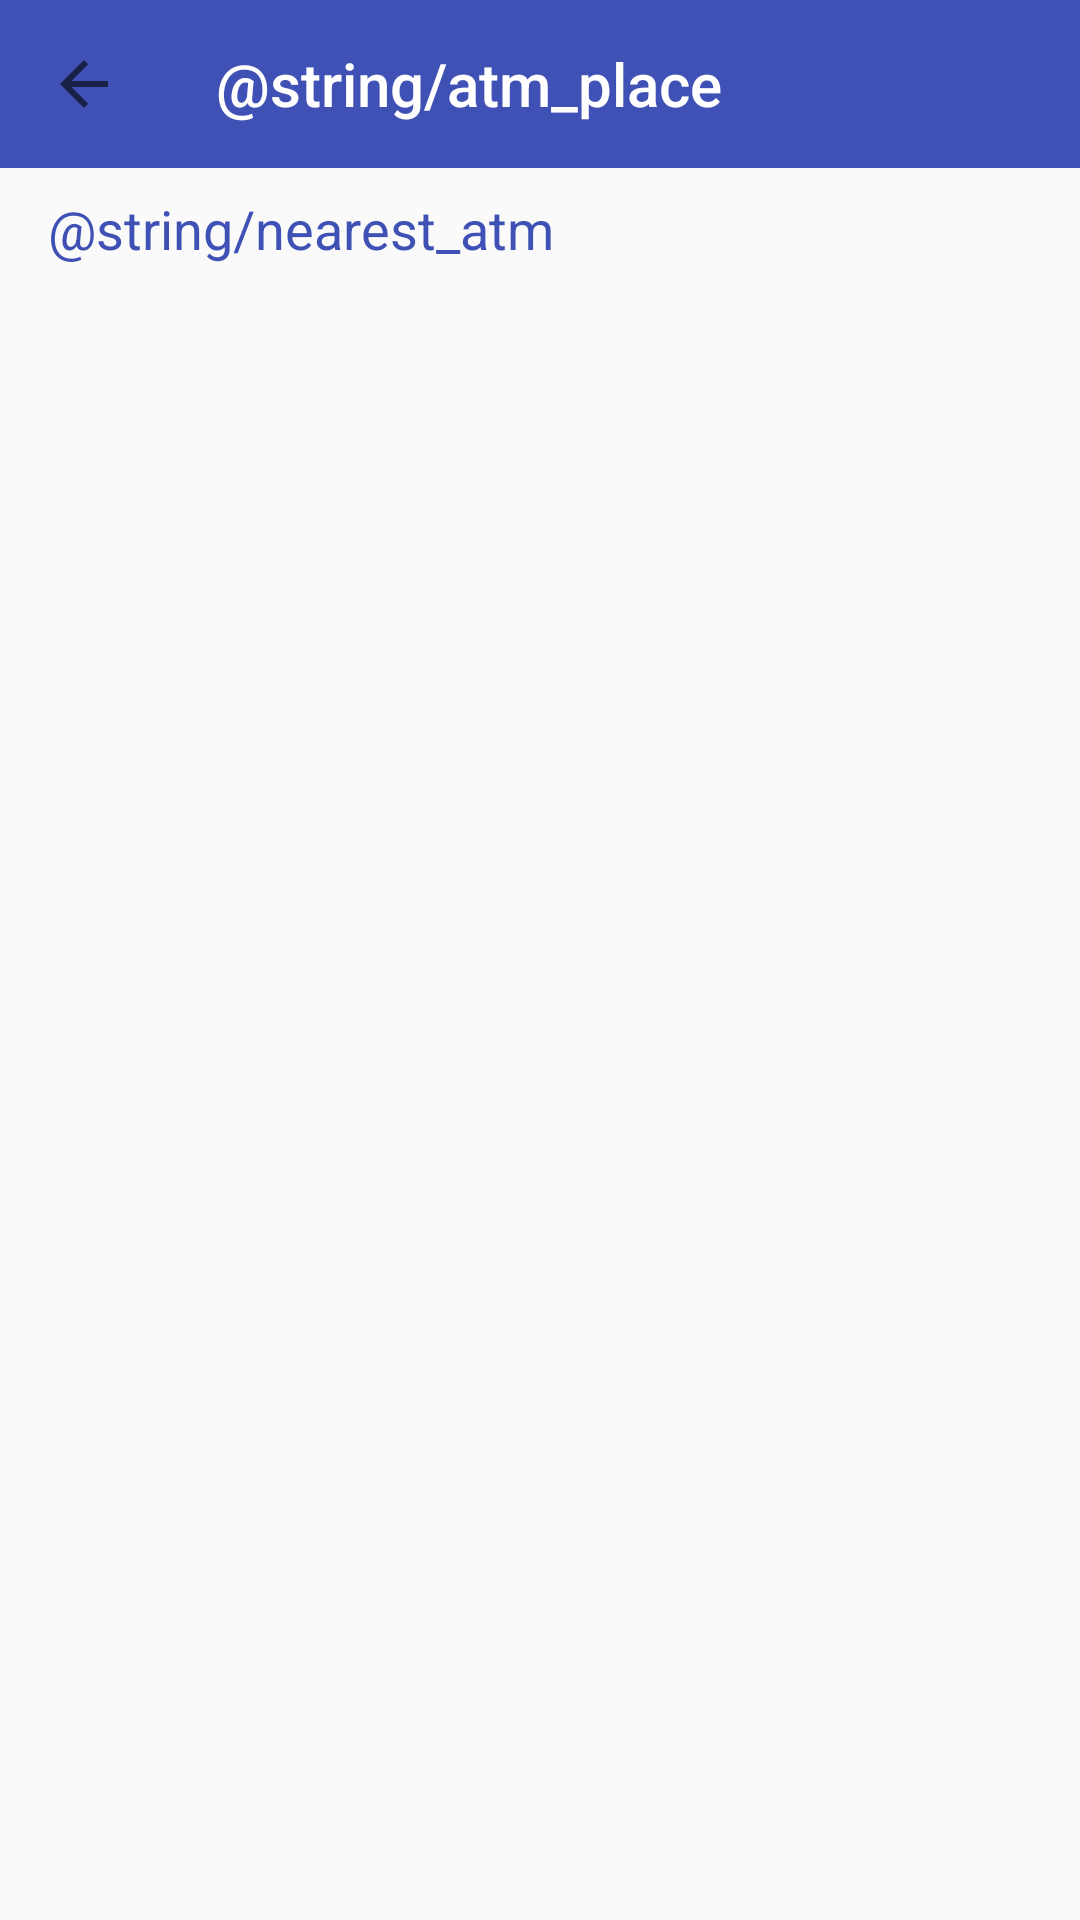

Layout XML and referenced resources for this Android screen:
<!-- AndroidManifest.xml: application theme AppTheme -->
<!-- res/layout/activity_atmplace.xml -->
<?xml version="1.0" encoding="utf-8"?>
<LinearLayout xmlns:android="http://schemas.android.com/apk/res/android"
    xmlns:app="http://schemas.android.com/apk/res-auto"
    android:layout_width="match_parent"
    android:layout_height="match_parent"
    android:orientation="vertical">

    <android.support.v7.widget.Toolbar
        android:id="@+id/toolbar_atm"
        android:layout_width="match_parent"
        android:layout_height="?attr/actionBarSize"
        android:background="@color/colorPrimary"
        app:navigationIcon="?attr/homeAsUpIndicator"
        app:popupTheme="@style/AppTheme.PopupOverlay"
        app:title="@string/atm_place"
        app:titleTextColor="@android:color/white" />

    <TextView
        android:layout_width="match_parent"
        android:layout_height="wrap_content"
        android:paddingTop="8dp"
        android:paddingLeft="16dp"
        android:paddingStart="16dp"
        android:paddingRight="16dp"
        android:paddingEnd="16dp"
        android:paddingBottom="8dp"
        android:text="@string/nearest_atm"
        android:textAppearance="?android:textAppearanceMedium"
        android:textColor="@color/colorPrimary" />

    <ListView
        android:id="@+id/listATM"
        android:layout_width="match_parent"
        android:layout_height="wrap_content" />

</LinearLayout>
<!-- resources referenced by this layout -->
<resources>
  <color name="colorPrimary">#3F51B5</color>
  <style name="AppTheme.PopupOverlay" parent="ThemeOverlay.AppCompat.Light" />
  <style name="AppTheme" parent="Theme.AppCompat.Light.NoActionBar">
          
          <item name="colorPrimary">@color/colorPrimary</item>
          <item name="colorPrimaryDark">@color/colorPrimaryDark</item>
          <item name="colorAccent">@color/colorAccent</item>
      </style>
  <color name="colorPrimaryDark">#303F9F</color>
  <color name="colorAccent">#FF4081</color>
</resources>
